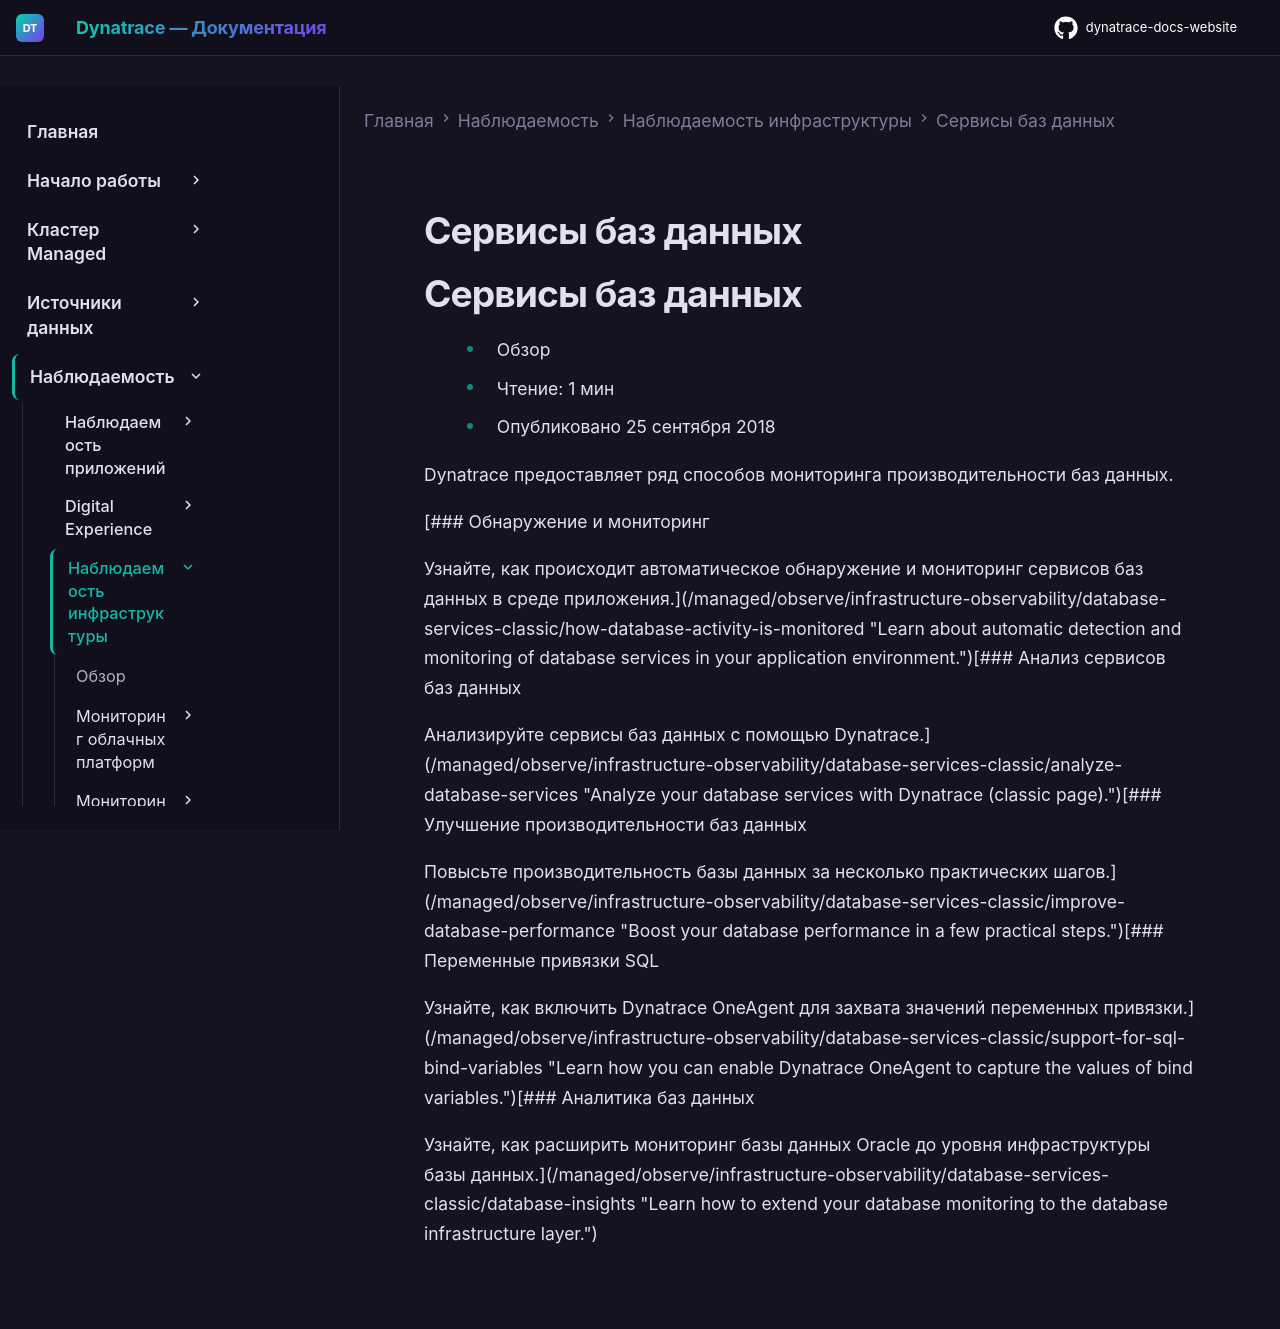

repository: Yerkebulan-Ardabayev/dynatrace-docs-website · page: managed-ru/observe/infrastructure-observability/databases/index.html · generator: mkdocs

---
title: Сервисы баз данных
source: https://docs.dynatrace.com/managed/observe/infrastructure-observability/databases
---

# Сервисы баз данных

# Сервисы баз данных

* Обзор
* Чтение: 1 мин
* Опубликовано 25 сентября 2018

Dynatrace предоставляет ряд способов мониторинга производительности баз данных.

[### Обнаружение и мониторинг

Узнайте, как происходит автоматическое обнаружение и мониторинг сервисов баз данных в среде приложения.](/managed/observe/infrastructure-observability/database-services-classic/how-database-activity-is-monitored "Learn about automatic detection and monitoring of database services in your application environment.")[### Анализ сервисов баз данных

Анализируйте сервисы баз данных с помощью Dynatrace.](/managed/observe/infrastructure-observability/database-services-classic/analyze-database-services "Analyze your database services with Dynatrace (classic page).")[### Улучшение производительности баз данных

Повысьте производительность базы данных за несколько практических шагов.](/managed/observe/infrastructure-observability/database-services-classic/improve-database-performance "Boost your database performance in a few practical steps.")[### Переменные привязки SQL

Узнайте, как включить Dynatrace OneAgent для захвата значений переменных привязки.](/managed/observe/infrastructure-observability/database-services-classic/support-for-sql-bind-variables "Learn how you can enable Dynatrace OneAgent to capture the values of bind variables.")[### Аналитика баз данных

Узнайте, как расширить мониторинг базы данных Oracle до уровня инфраструктуры базы данных.](/managed/observe/infrastructure-observability/database-services-classic/database-insights "Learn how to extend your database monitoring to the database infrastructure layer.")
